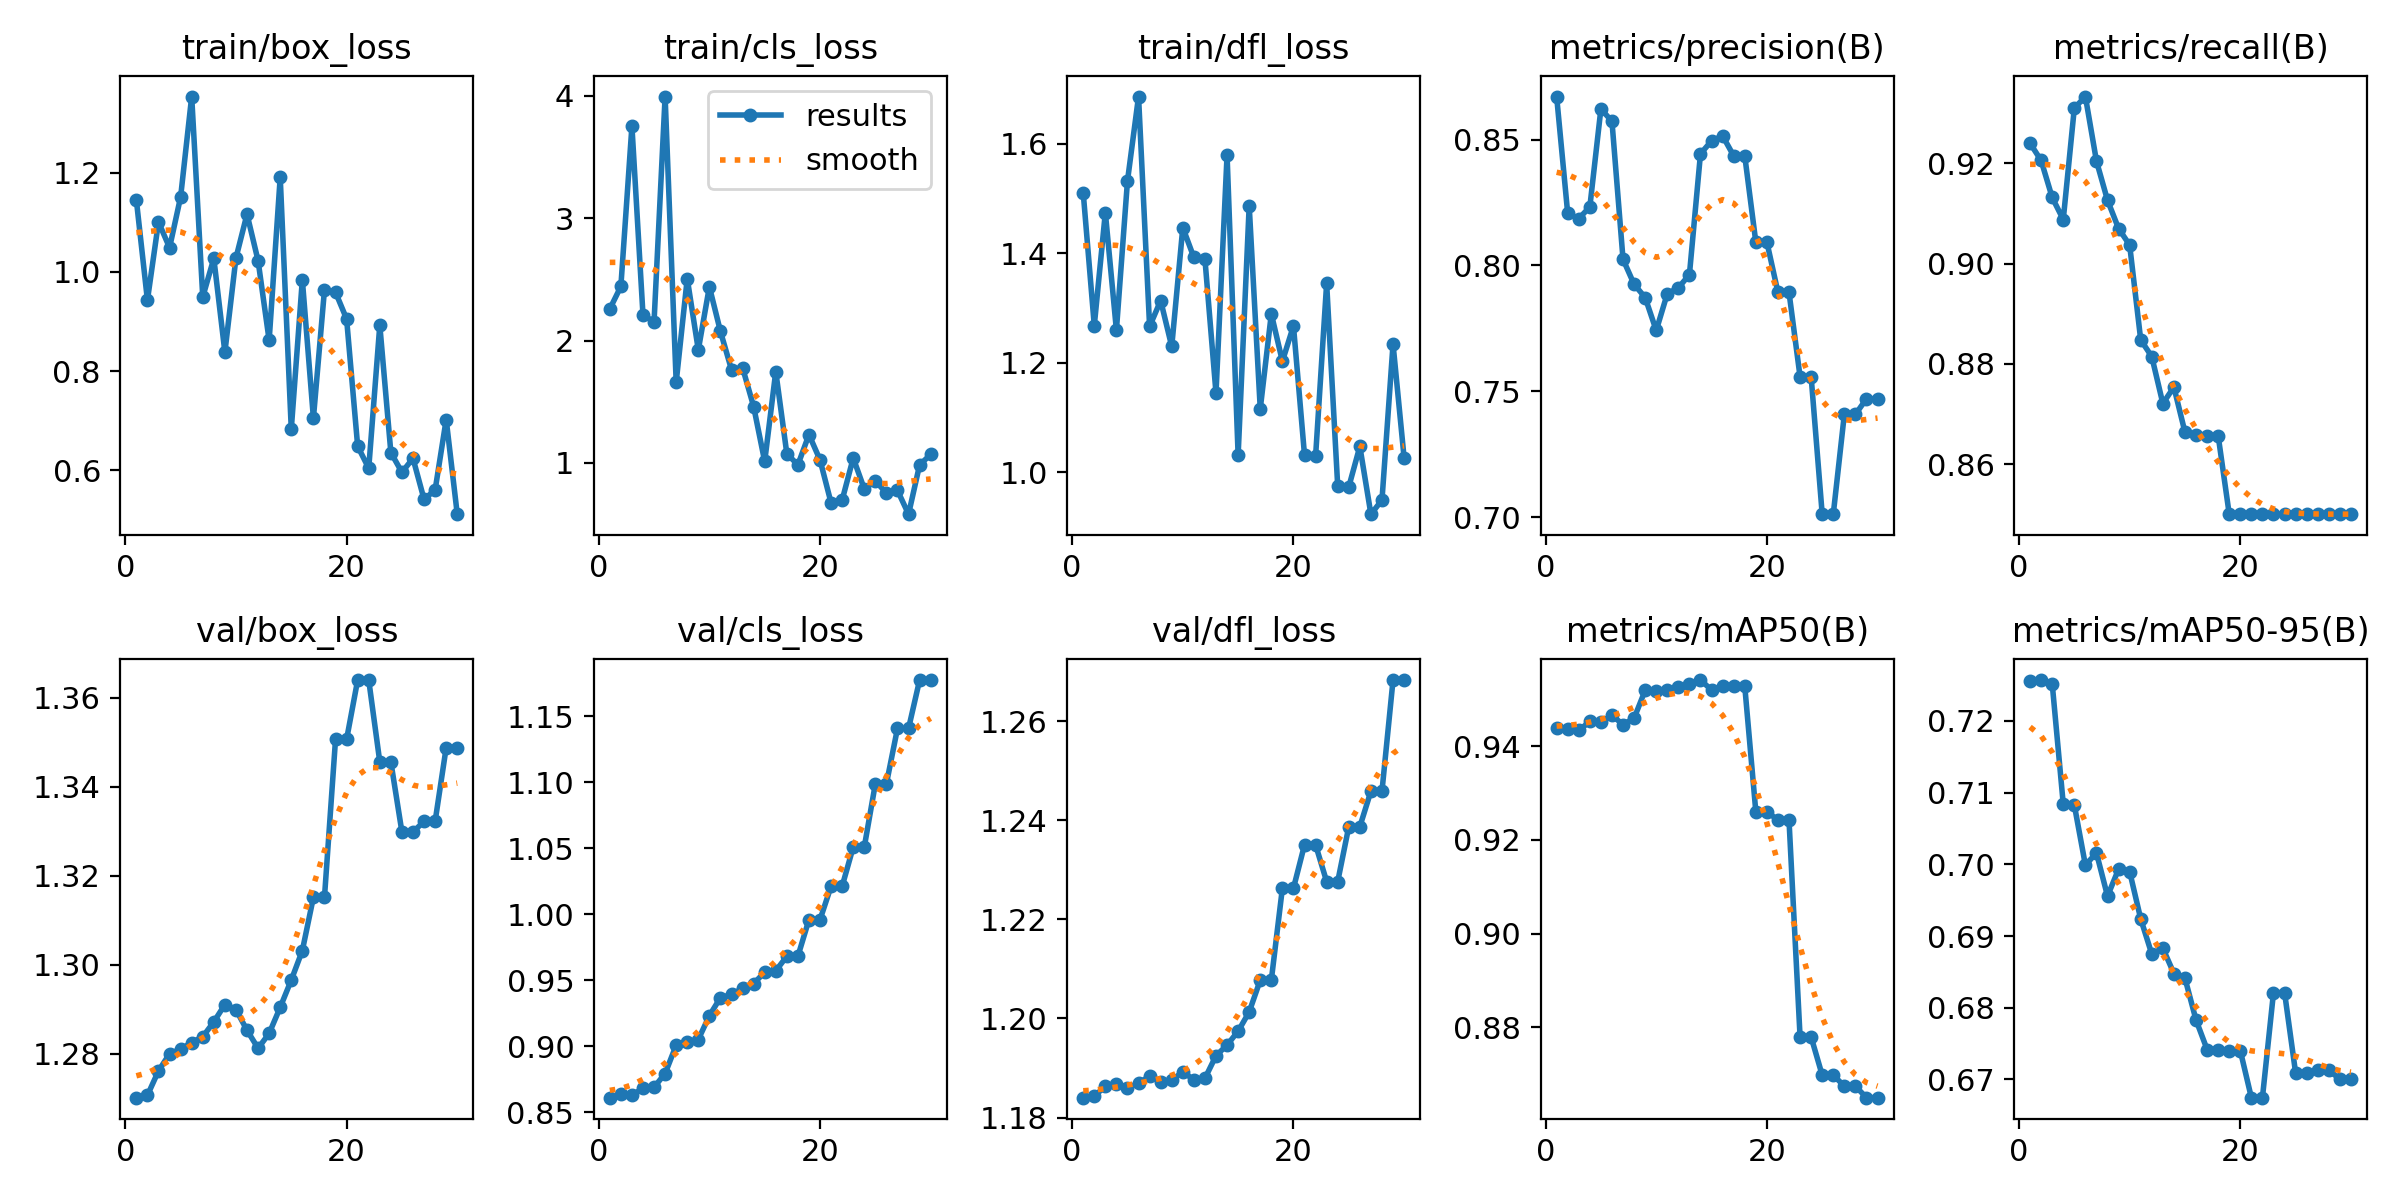

Values plotted in this chart, from the file beside it:
epoch, time, train/box_loss, train/cls_loss, train/dfl_loss, metrics/precision(B), metrics/recall(B), metrics/mAP50(B), metrics/mAP50-95(B), val/box_loss, val/cls_loss, val/dfl_loss, lr/pg0, lr/pg1, lr/pg2
1, 1.784, 1.144, 2.258, 1.51, 0.8671, 0.924, 0.944, 0.7256, 1.27, 0.861, 1.184, 0, 0, 0
2, 3.46, 0.9427, 2.442, 1.268, 0.8206, 0.9206, 0.9436, 0.7257, 1.271, 0.8634, 1.184, 1.15073e-06, 1.15073e-06, 1.15073e-06
3, 5.135, 1.1, 3.753, 1.474, 0.8186, 0.9132, 0.9434, 0.7252, 1.276, 0.8628, 1.186, 2.22292e-06, 2.22292e-06, 2.22292e-06
4, 6.694, 1.049, 2.209, 1.259, 0.8232, 0.9088, 0.9453, 0.7084, 1.28, 0.8682, 1.187, 3.21657e-06, 3.21657e-06, 3.21657e-06
5, 8.475, 1.151, 2.153, 1.532, 0.8622, 0.931, 0.9453, 0.7083, 1.281, 0.8689, 1.186, 4.13168e-06, 4.13168e-06, 4.13168e-06
6, 10.04, 1.353, 3.995, 1.686, 0.8572, 0.9333, 0.9466, 0.6999, 1.282, 0.8792, 1.187, 4.96825e-06, 4.96825e-06, 4.96825e-06
7, 11.62, 0.9491, 1.659, 1.266, 0.8024, 0.9205, 0.9447, 0.7016, 1.284, 0.9007, 1.188, 5.72628e-06, 5.72628e-06, 5.72628e-06
8, 13.04, 1.027, 2.507, 1.313, 0.7925, 0.9126, 0.946, 0.6956, 1.287, 0.9033, 1.187, 6.40577e-06, 6.40577e-06, 6.40577e-06
9, 14.7, 0.8378, 1.923, 1.229, 0.7872, 0.907, 0.952, 0.6993, 1.291, 0.9051, 1.187, 7.00672e-06, 7.00672e-06, 7.00672e-06
10, 16.25, 1.028, 2.44, 1.447, 0.7742, 0.9037, 0.9519, 0.699, 1.29, 0.9231, 1.189, 7.52913e-06, 7.52913e-06, 7.52913e-06
11, 17.8, 1.116, 2.075, 1.392, 0.7888, 0.8848, 0.9521, 0.6924, 1.285, 0.9368, 1.188, 7.973e-06, 7.973e-06, 7.973e-06
12, 19.42, 1.022, 1.761, 1.389, 0.7911, 0.8814, 0.9527, 0.6875, 1.281, 0.9392, 1.188, 8.33833e-06, 8.33833e-06, 8.33833e-06
13, 21.08, 0.8619, 1.777, 1.144, 0.7963, 0.8721, 0.9534, 0.6883, 1.285, 0.9437, 1.192, 8.62512e-06, 8.62512e-06, 8.62512e-06
14, 22.63, 1.19, 1.46, 1.579, 0.8444, 0.8754, 0.9542, 0.6848, 1.29, 0.9474, 1.195, 8.83337e-06, 8.83337e-06, 8.83337e-06
15, 24.12, 0.6828, 1.011, 1.031, 0.8495, 0.8663, 0.9521, 0.6841, 1.297, 0.9561, 1.197, 8.96308e-06, 8.96308e-06, 8.96308e-06
16, 25.64, 0.9839, 1.746, 1.486, 0.8515, 0.8659, 0.9529, 0.6783, 1.303, 0.9571, 1.201, 9.01425e-06, 9.01425e-06, 9.01425e-06
17, 27.15, 0.7049, 1.074, 1.116, 0.8436, 0.8656, 0.9529, 0.6742, 1.315, 0.9681, 1.208, 8.98688e-06, 8.98688e-06, 8.98688e-06
18, 28.64, 0.9636, 0.983, 1.289, 0.8436, 0.8656, 0.9529, 0.6742, 1.315, 0.9681, 1.208, 8.88097e-06, 8.88097e-06, 8.88097e-06
19, 29.97, 0.9586, 1.231, 1.202, 0.8093, 0.85, 0.9261, 0.674, 1.351, 0.9959, 1.226, 8.69652e-06, 8.69652e-06, 8.69652e-06
20, 31.37, 0.905, 1.023, 1.267, 0.8093, 0.85, 0.9261, 0.674, 1.351, 0.9959, 1.226, 8.43353e-06, 8.43353e-06, 8.43353e-06
21, 32.74, 0.6484, 0.6715, 1.031, 0.7893, 0.85, 0.9242, 0.6674, 1.364, 1.021, 1.235, 8.092e-06, 8.092e-06, 8.092e-06
22, 34.12, 0.6039, 0.6949, 1.029, 0.7893, 0.85, 0.9242, 0.6674, 1.364, 1.021, 1.235, 7.67193e-06, 7.67193e-06, 7.67193e-06
23, 35.5, 0.8924, 1.039, 1.345, 0.7558, 0.85, 0.8779, 0.6821, 1.346, 1.051, 1.228, 7.17332e-06, 7.17332e-06, 7.17332e-06
24, 37, 0.6356, 0.7858, 0.9744, 0.7558, 0.85, 0.8779, 0.6821, 1.346, 1.051, 1.228, 6.59617e-06, 6.59617e-06, 6.59617e-06
25, 38.68, 0.5959, 0.8506, 0.9731, 0.7012, 0.85, 0.8697, 0.6709, 1.33, 1.099, 1.239, 5.94048e-06, 5.94048e-06, 5.94048e-06
26, 40.13, 0.6239, 0.753, 1.047, 0.7012, 0.85, 0.8697, 0.6709, 1.33, 1.099, 1.239, 5.20625e-06, 5.20625e-06, 5.20625e-06
27, 41.53, 0.5413, 0.7739, 0.9233, 0.7408, 0.85, 0.8674, 0.6713, 1.332, 1.141, 1.246, 4.39348e-06, 4.39348e-06, 4.39348e-06
28, 42.89, 0.5602, 0.5797, 0.9491, 0.7408, 0.85, 0.8674, 0.6713, 1.332, 1.141, 1.246, 3.50217e-06, 3.50217e-06, 3.50217e-06
29, 44.29, 0.7022, 0.9828, 1.234, 0.747, 0.85, 0.8649, 0.67, 1.349, 1.177, 1.268, 2.53232e-06, 2.53232e-06, 2.53232e-06
30, 45.67, 0.5114, 1.068, 1.026, 0.747, 0.85, 0.8649, 0.67, 1.349, 1.177, 1.268, 1.48393e-06, 1.48393e-06, 1.48393e-06
